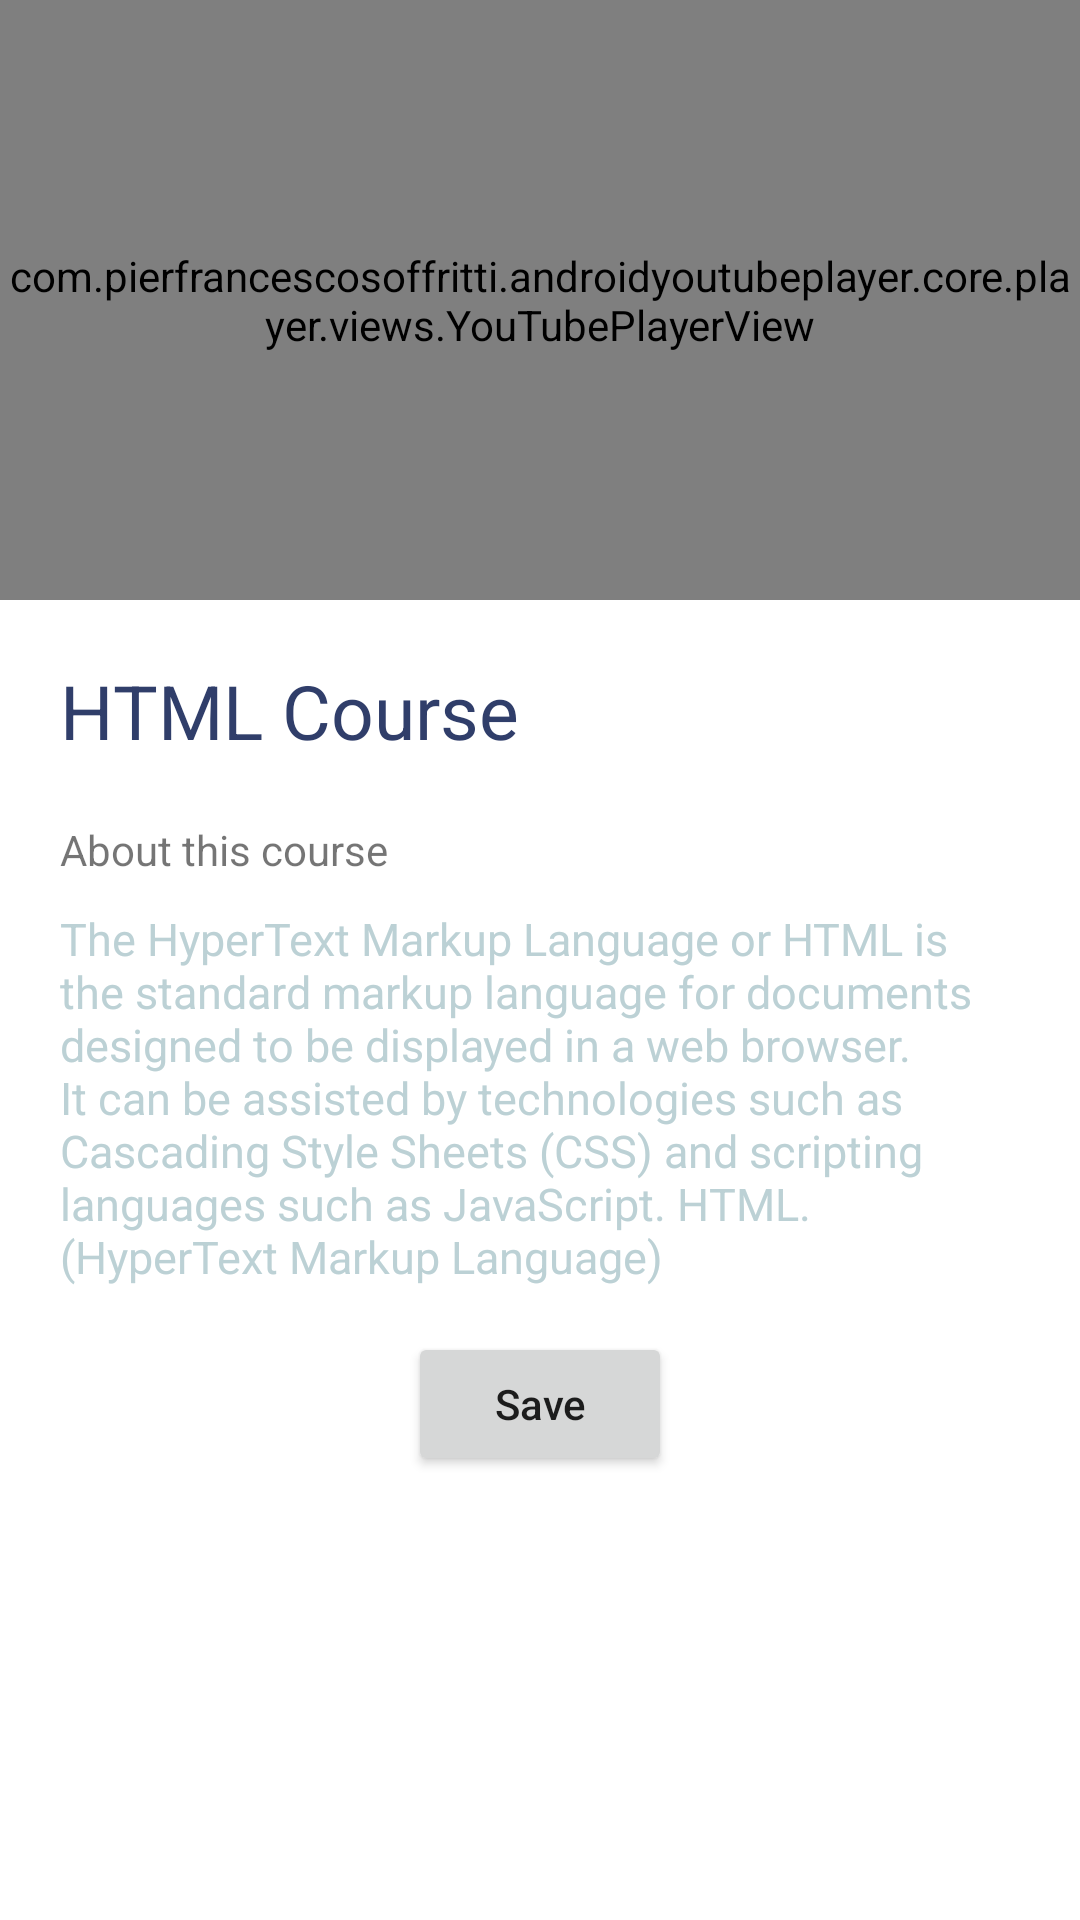

Produce the Android XML layout that renders to this screen, including the resource entries it uses.
<!-- AndroidManifest.xml: application theme Theme.Selflearning -->
<!-- res/layout/activity_html.xml -->
<?xml version="1.0" encoding="utf-8"?>
<LinearLayout xmlns:android="http://schemas.android.com/apk/res/android"
    xmlns:app="http://schemas.android.com/apk/res-auto"
    xmlns:tools="http://schemas.android.com/tools"
    android:layout_width="match_parent"
    android:layout_height="match_parent"
    android:orientation="vertical"
    tools:context=".Content.Python">



    <com.pierfrancescosoffritti.androidyoutubeplayer.core.player.views.YouTubePlayerView
        android:id="@+id/htmlplayer"
        android:layout_width="match_parent"
        android:layout_height="200dp"
        app:videoId="HD13eq_Pmp8"


        />



    <LinearLayout
        android:layout_width="match_parent"
        android:layout_height="match_parent"
        android:padding="20dp"
        android:orientation="vertical"
        >
        <TextView
            android:layout_width="match_parent"
            android:layout_height="wrap_content"
            android:textColor="#303e6a"
            android:text="HTML Course"
            android:textSize="25dp"
            />

        <Space
            android:layout_width="match_parent"
            android:layout_height="20dp"/>

        <TextView
            android:layout_width="match_parent"
            android:layout_height="wrap_content"
            android:text="About this course"
            />

        <Space
            android:layout_width="match_parent"
            android:layout_height="10dp"/>
        <TextView
            android:layout_width="match_parent"
            android:layout_height="wrap_content"
            android:textColor="@color/grey"
            android:textSize="15dp"
            android:text="The HyperText Markup Language or HTML is the standard markup language for documents designed to be displayed in a web browser. It can be assisted by technologies such as Cascading Style Sheets (CSS) and scripting languages such as JavaScript. HTML. (HyperText Markup Language)"
            />

        <Space
            android:layout_width="match_parent"
            android:layout_height="15dp"/>

        <LinearLayout
            android:layout_width="match_parent"
            android:layout_height="wrap_content"
            android:gravity="center"
            >

            <Button
                android:id="@+id/htmlsave"
                android:layout_width="wrap_content"
                android:layout_height="wrap_content"
                android:gravity="center"
                android:text="Save"
                android:textAllCaps="false"

                />
        </LinearLayout>


    </LinearLayout>

</LinearLayout>
<!-- resources referenced by this layout -->
<resources>
  <color name="grey">  #bcd1d5</color>
  <style name="Theme.Selflearning" parent="Theme.MaterialComponents.DayNight.DarkActionBar">
          
          <item name="colorPrimary">@color/green</item>
          <item name="colorPrimaryVariant">@color/green</item>
          <item name="colorOnPrimary">@color/white</item>
  
  
  
  
  
          
          <item name="colorSecondary">@color/teal_200</item>
          <item name="colorSecondaryVariant">@color/teal_700</item>
          <item name="colorOnSecondary">@color/black</item>
          
          <item name="android:statusBarColor" tools:targetApi="l">?attr/colorPrimaryVariant</item>
          
      </style>
  <color name="green"> 	#7CFC00</color>
  <color name="white">#FFFFFFFF</color>
  <color name="teal_200">#FF03DAC5</color>
  <color name="teal_700">#FF018786</color>
  <color name="black">#FF000000</color>
</resources>
